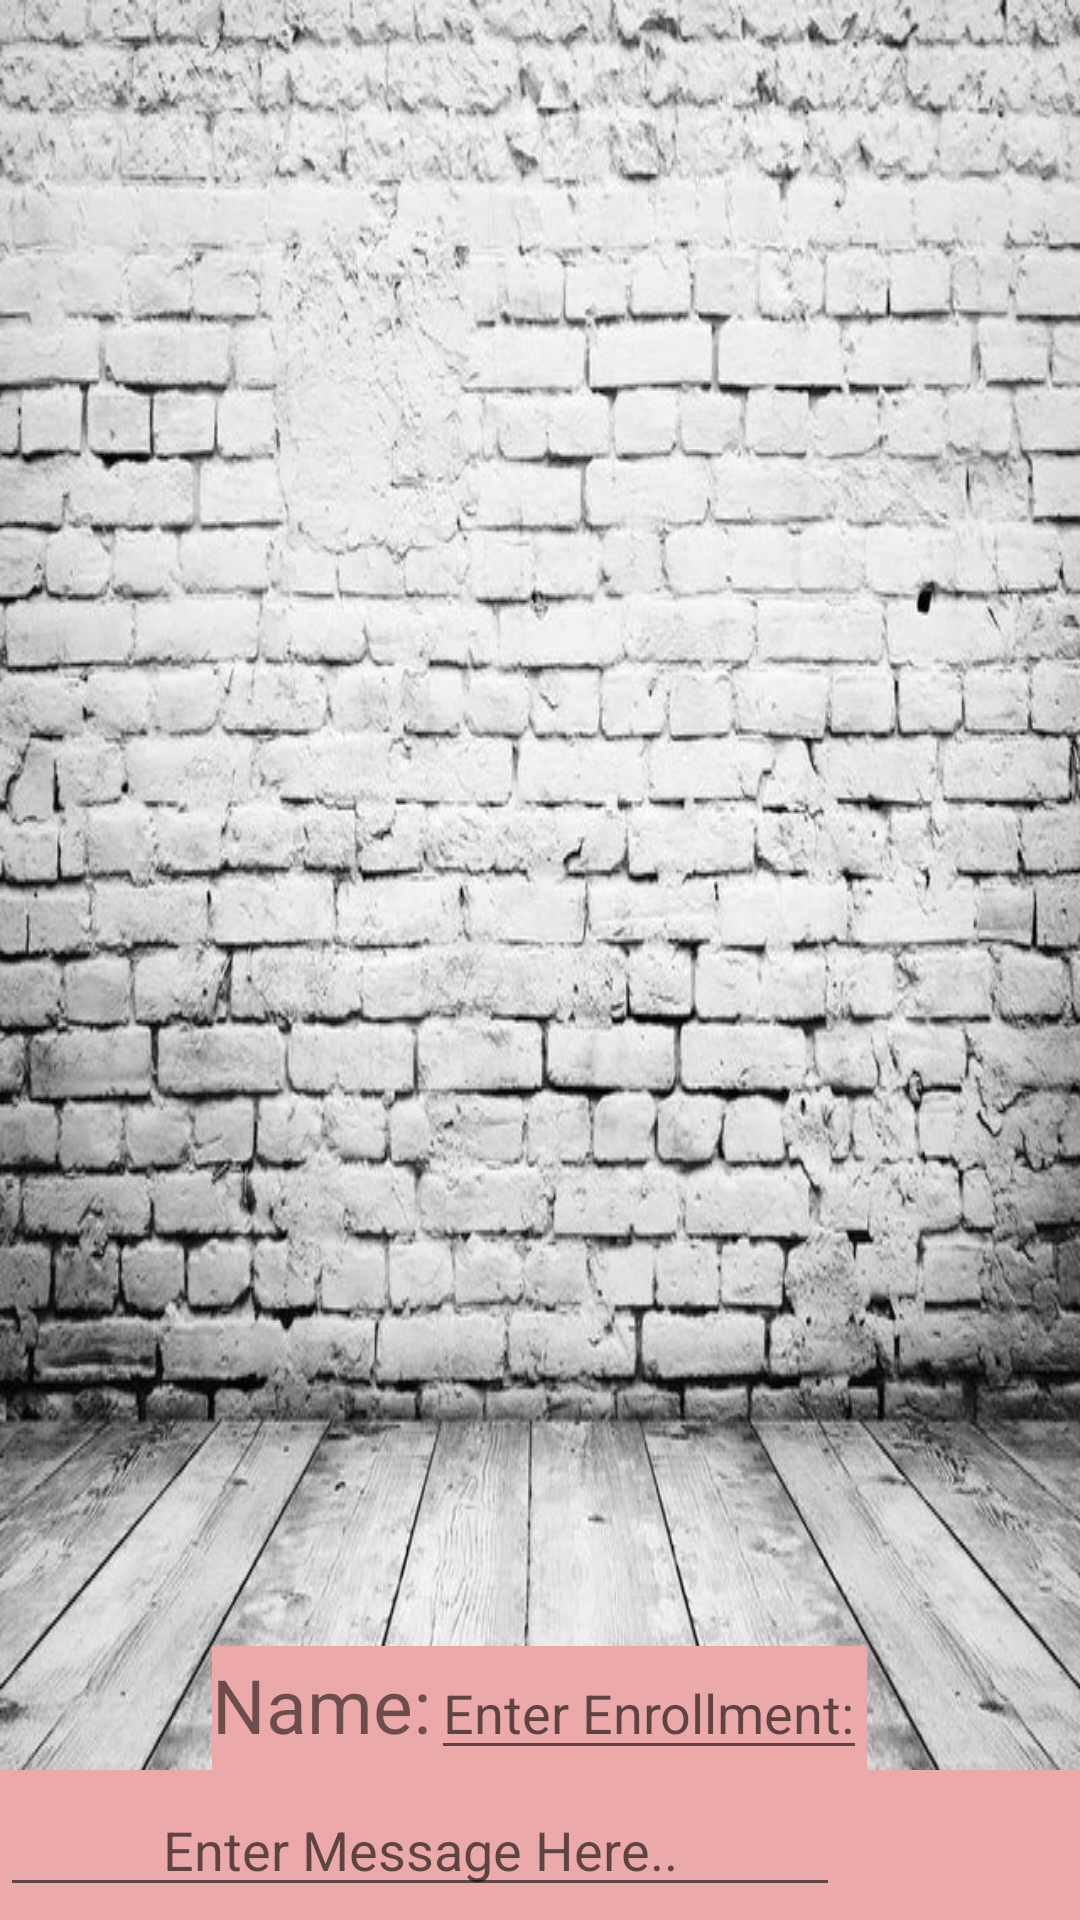

Reconstruct the res/layout file that produces this screen, plus the resources it refers to.
<!-- AndroidManifest.xml: application theme AppTheme -->
<!-- res/layout/personal.xml -->
<?xml version="1.0" encoding="utf-8"?>
<LinearLayout xmlns:android="http://schemas.android.com/apk/res/android"
    android:orientation="vertical" android:layout_width="match_parent"
    android:layout_height="match_parent"
    android:focusableInTouchMode="true"
    android:background="@drawable/bg">

        <TextView
            android:layout_width="wrap_content"
            android:layout_height="wrap_content"
            android:id="@+id/name"
            android:paddingBottom="10dp"
            android:textSize="20dp"
            android:textColor="#b32606"/>
    <ListView
        android:layout_width="wrap_content"
        android:layout_height="wrap_content"
        android:layout_weight="5"
        android:dividerHeight="5dp"
        android:layout_marginTop="15dp"
        android:id="@+id/personal">
    </ListView>

    <LinearLayout
        android:layout_width="wrap_content"
        android:layout_height="wrap_content"
        android:layout_gravity="center"
        android:background="#eca9a9"
        android:orientation="horizontal">
    <TextView
        android:layout_width="wrap_content"
        android:layout_height="wrap_content"
        android:text="Name:"
        android:textSize="25dp"/>
    <EditText
        android:layout_width="wrap_content"
        android:layout_height="wrap_content"
        android:id="@+id/uname"
        android:maxLines="1"
        android:imeOptions="actionNext"
        android:hint="Enter Enrollment:"/>
    </LinearLayout>

    <LinearLayout
        android:layout_width="match_parent"
        android:layout_height="wrap_content"
        android:background="#eca9a9"
        android:orientation="horizontal">

        <EditText
            android:layout_width="250dp"
            android:layout_height="wrap_content"
            android:hint="Enter Message Here.."
            android:layout_weight="3"
            android:gravity="center"
            android:layout_gravity="center_vertical"
            android:imeOptions="actionDone"
            android:id="@+id/text"/>

        <ImageButton
            android:layout_width="60dp"
            android:layout_height="50dp"
            android:id="@+id/msg"
            android:padding="20dp"
            android:layout_gravity="center_vertical"
            android:scaleType="fitCenter"
            android:background="@drawable/send"
            android:layout_marginLeft="20dp"/>
    </LinearLayout>
</LinearLayout>
<!-- resources referenced by this layout -->
<resources>
  <!-- drawable bg: jpeg bitmap (drawable, 174959 bytes) -->
  <style name="AppTheme" parent="Base.Theme.AppCompat.Light.DarkActionBar">
          
          <item name="colorPrimary">@color/colorPrimary</item>
          <item name="colorPrimaryDark">@color/colorPrimaryDark</item>
          <item name="colorAccent">@color/colorAccent</item>
      </style>
  <!-- not gathered from this repository: default colours our renderer supplied (Android Studio template values) -->
  <color name="colorPrimary">#FF6200EE</color>
  <color name="colorPrimaryDark">#FF3700B3</color>
  <color name="colorAccent">#FF03DAC5</color>
</resources>
